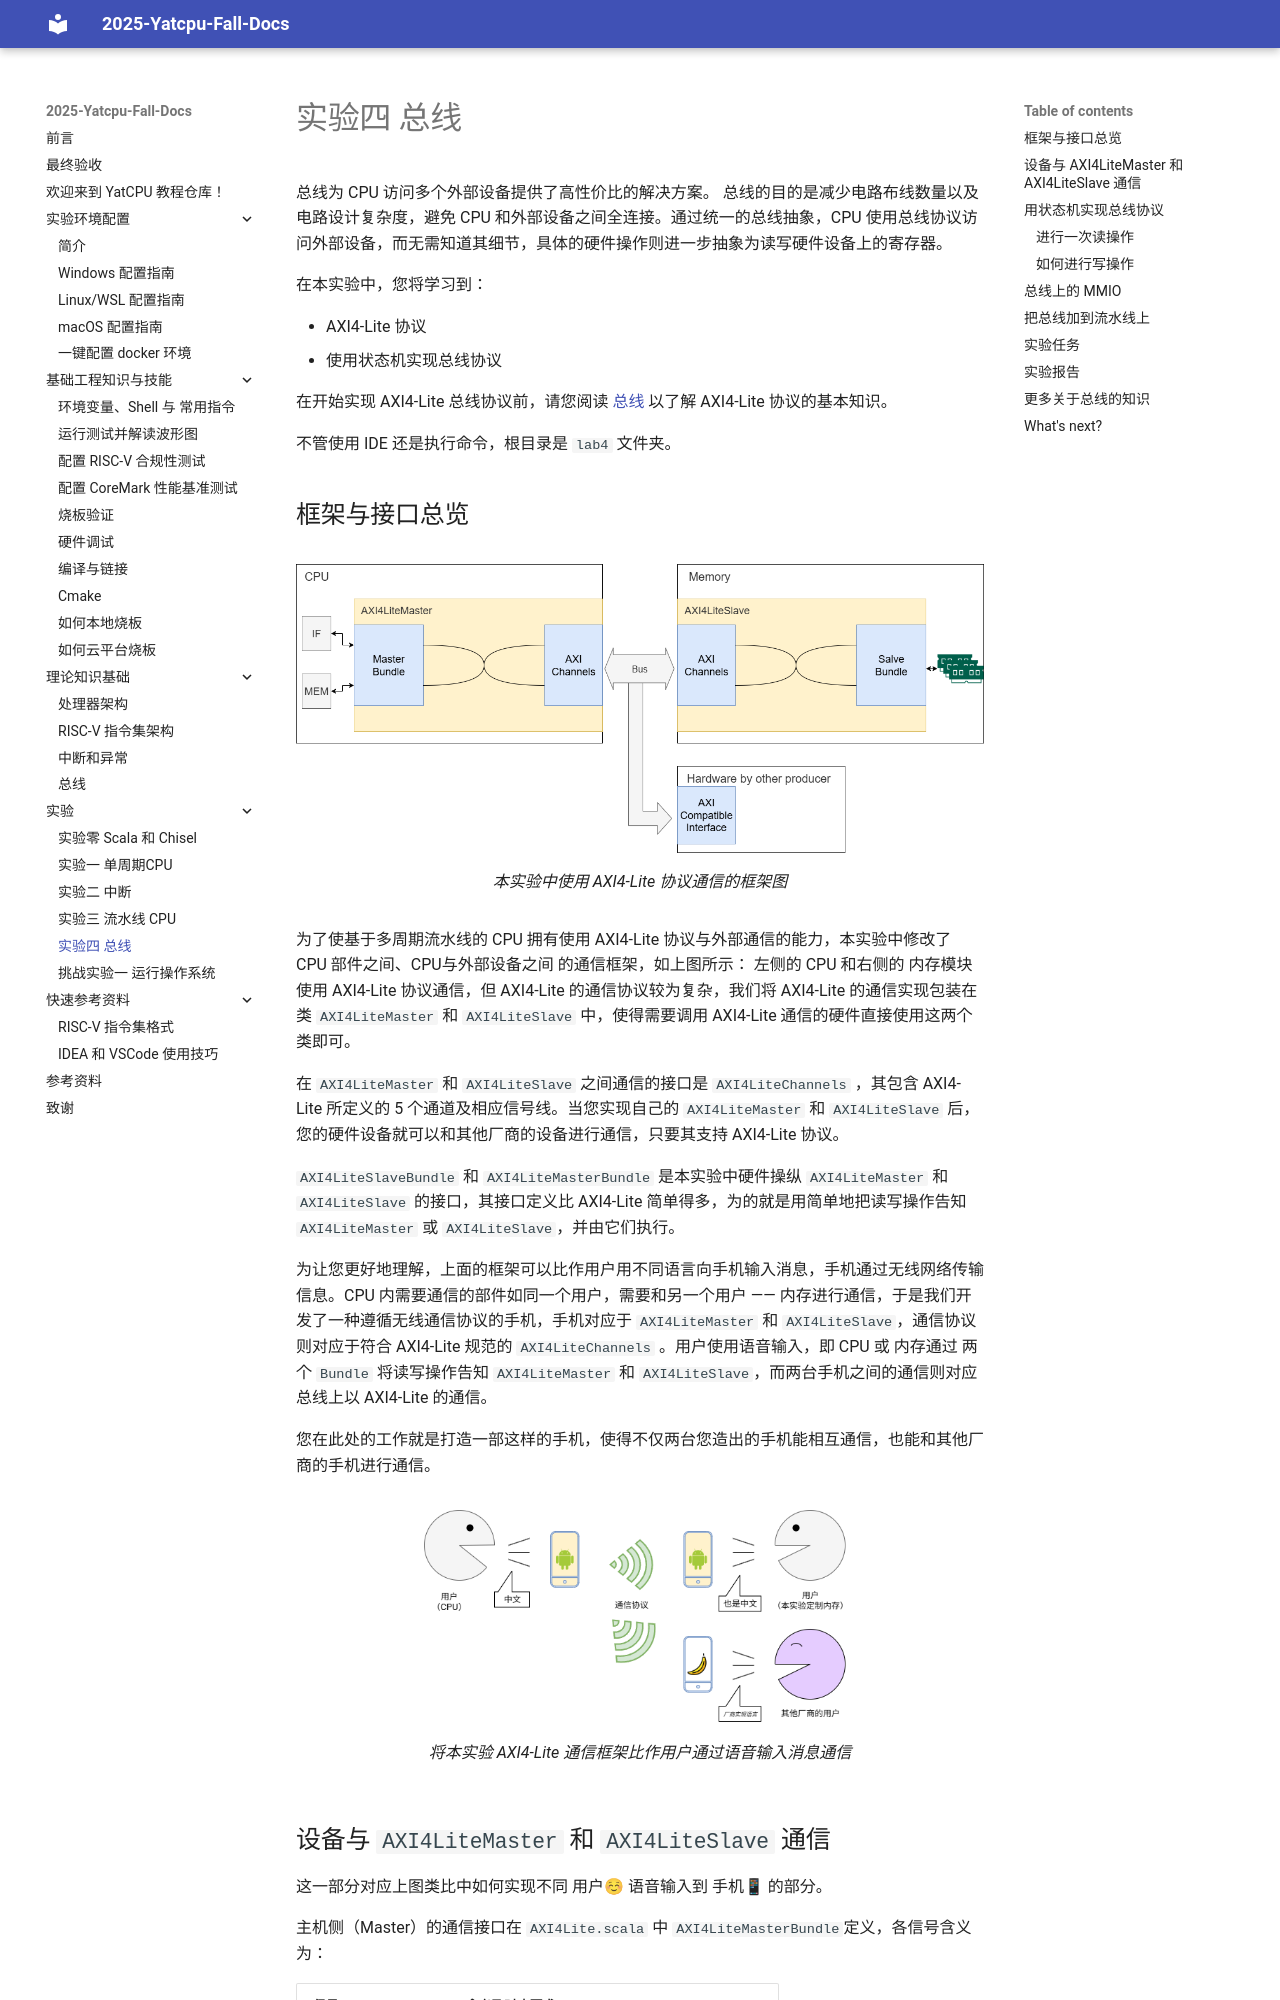

repository: PurplePower/2025-fall-yatcpu-repo · page: better-tut/labs/lab4/lab4-bus.html · generator: mkdocs

# 实验四 总线


总线为 CPU 访问多个外部设备提供了高性价比的解决方案。
总线的目的是减少电路布线数量以及电路设计复杂度，避免 CPU 和外部设备之间全连接。通过统一的总线抽象，CPU 使用总线协议访问外部设备，而无需知道其细节，具体的硬件操作则进一步抽象为读写硬件设备上的寄存器。

在本实验中，您将学习到：

- AXI4-Lite 协议
- 使用状态机实现总线协议

在开始实现 AXI4-Lite 总线协议前，请您阅读 [总线](../../theory/bus.md) 以了解 AXI4-Lite 协议的基本知识。

不管使用 IDE 还是执行命令，根目录是 `lab4` 文件夹。


## 框架与接口总览

![](images/device-bus-interact.png)
/// caption
本实验中使用 AXI4-Lite 协议通信的框架图
///

为了使基于多周期流水线的 CPU 拥有使用 AXI4-Lite 协议与外部通信的能力，本实验中修改了 CPU 部件之间、CPU与外部设备之间 的通信框架，如上图所示：
左侧的 CPU 和右侧的 内存模块使用 AXI4-Lite 协议通信，但 AXI4-Lite 的通信协议较为复杂，我们将 AXI4-Lite 的通信实现包装在类 `AXI4LiteMaster` 和 `AXI4LiteSlave` 中，使得需要调用 AXI4-Lite 通信的硬件直接使用这两个类即可。

在 `AXI4LiteMaster` 和 `AXI4LiteSlave` 之间通信的接口是 `AXI4LiteChannels` ，其包含 AXI4-Lite 所定义的 5 个通道及相应信号线。当您实现自己的 `AXI4LiteMaster` 和 `AXI4LiteSlave` 后，您的硬件设备就可以和其他厂商的设备进行通信，只要其支持 AXI4-Lite 协议。

`AXI4LiteSlaveBundle` 和 `AXI4LiteMasterBundle` 是本实验中硬件操纵 `AXI4LiteMaster` 和 `AXI4LiteSlave` 的接口，其接口定义比 AXI4-Lite 简单得多，为的就是用简单地把读写操作告知 `AXI4LiteMaster` 或 `AXI4LiteSlave`，并由它们执行。

为让您更好地理解，上面的框架可以比作用户用不同语言向手机输入消息，手机通过无线网络传输信息。CPU 内需要通信的部件如同一个用户，需要和另一个用户 —— 内存进行通信，于是我们开发了一种遵循无线通信协议的手机，手机对应于  `AXI4LiteMaster` 和 `AXI4LiteSlave`，通信协议则对应于符合 AXI4-Lite 规范的 `AXI4LiteChannels` 。用户使用语音输入，即 CPU 或 内存通过 两个 `Bundle` 将读写操作告知 `AXI4LiteMaster` 和 `AXI4LiteSlave`，而两台手机之间的通信则对应总线上以 AXI4-Lite 的通信。

您在此处的工作就是打造一部这样的手机，使得不仅两台您造出的手机能相互通信，也能和其他厂商的手机进行通信。

![](images/device-bus-interact-analogy.png){width=70%}
/// caption
将本实验 AXI4-Lite 通信框架比作用户通过语音输入消息通信
///
